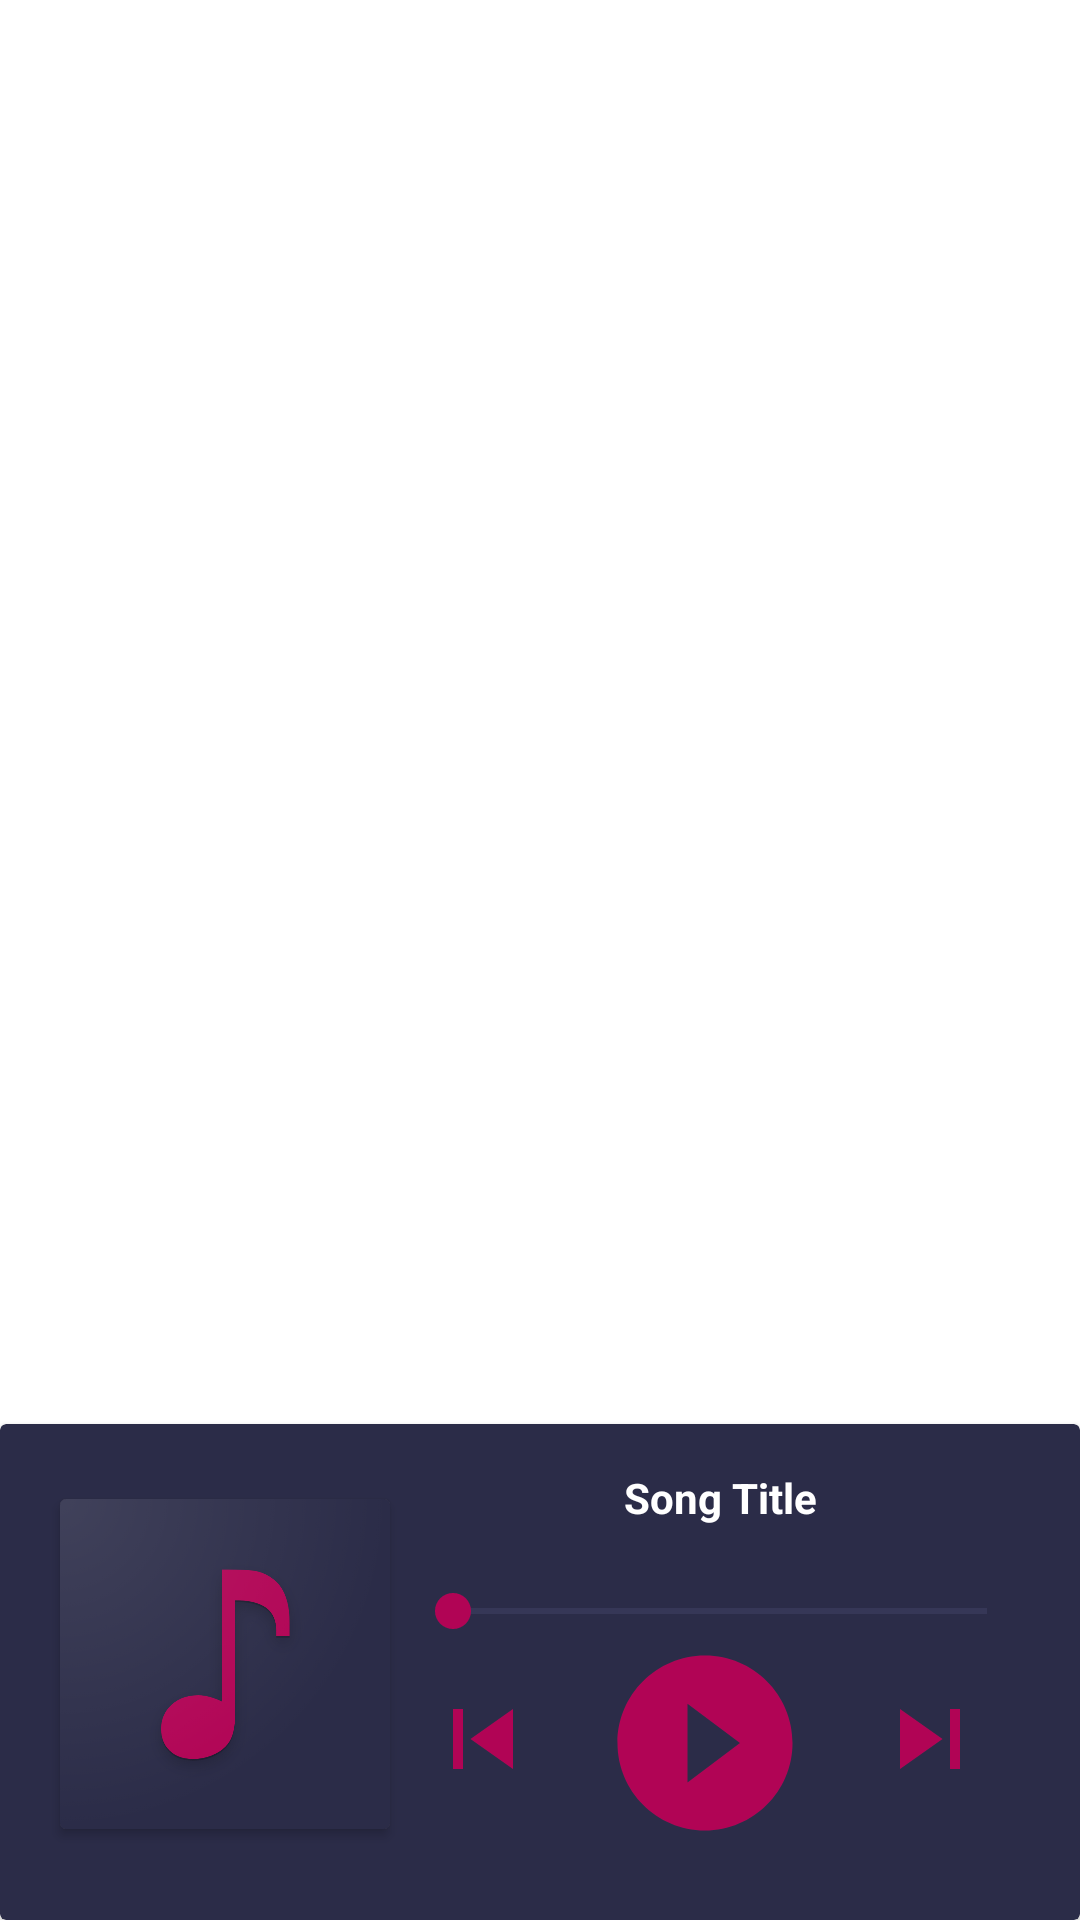

Layout XML and referenced resources for this Android screen:
<!-- AndroidManifest.xml: application theme Theme.MusicApp -->
<!-- res/layout/content_main.xml -->
<?xml version="1.0" encoding="utf-8"?>
<androidx.constraintlayout.widget.ConstraintLayout
    xmlns:android="http://schemas.android.com/apk/res/android"
    xmlns:app="http://schemas.android.com/apk/res-auto"
    android:orientation="vertical" android:layout_width="match_parent"

    android:layout_height="match_parent">

    <androidx.recyclerview.widget.RecyclerView
        android:id="@+id/recyclerView"
        android:layout_width="match_parent"
        android:layout_height="0dp"
        app:layout_constraintBottom_toTopOf="@+id/include"
        app:layout_constraintEnd_toEndOf="parent"
        app:layout_constraintHorizontal_bias="0.0"
        app:layout_constraintStart_toStartOf="parent"
        app:layout_constraintTop_toTopOf="parent"
        app:layout_constraintVertical_bias="0.0" />

    <include
        android:id="@+id/include"
        layout="@layout/controls"
        android:layout_width="match_parent"
        android:layout_height="wrap_content"
        app:layout_constraintBottom_toBottomOf="parent"
        app:layout_constraintEnd_toEndOf="parent"
        app:layout_constraintHorizontal_bias="0.0"
        app:layout_constraintStart_toStartOf="parent" />
</androidx.constraintlayout.widget.ConstraintLayout>
<!-- res/layout/controls.xml (included above) -->
<?xml version="1.0" encoding="utf-8"?>
<androidx.cardview.widget.CardView
    xmlns:android="http://schemas.android.com/apk/res/android"
    xmlns:app="http://schemas.android.com/apk/res-auto"
    android:layout_width="match_parent"
    app:cardBackgroundColor="@color/purple_200"
    android:layout_height="wrap_content">

    <LinearLayout
        android:layout_width="match_parent"
        android:layout_height="wrap_content"
        android:layout_margin="5dp"
        android:background="@color/play_colour"
        android:padding="10dp"
        android:orientation="horizontal">

        <androidx.cardview.widget.CardView

            android:layout_width="wrap_content"
            android:layout_marginTop="10dp"
            android:layout_marginBottom="5dp"
            android:layout_marginLeft="5dp"
            android:layout_marginRight="5dp"
            android:layout_height="wrap_content" >

            <ImageView
                android:id="@+id/imageViewControl"
                android:layout_width="110dp"
                android:layout_height="110dp"

                android:background="@color/action_bar_colour"

                android:src="@drawable/music_image" />
        </androidx.cardview.widget.CardView>

        <androidx.constraintlayout.widget.ConstraintLayout
            android:layout_width="match_parent"
            android:layout_height="wrap_content">

            <TextView
                android:id="@+id/songTitle"
                android:layout_width="wrap_content"
                android:layout_height="wrap_content"
                android:text="Song Title"
                android:textColor="@color/white"
                android:textStyle="bold"
                app:layout_constraintBottom_toTopOf="@+id/seekBar"
                app:layout_constraintEnd_toEndOf="parent"
                app:layout_constraintStart_toStartOf="parent"
                app:layout_constraintTop_toTopOf="parent"
                app:layout_constraintVertical_bias="0.0" />

            <SeekBar
                android:id="@+id/seekBar"
                android:layout_width="match_parent"
                android:layout_height="wrap_content"

                android:layout_marginTop="16dp"
                android:progressBackgroundTint="#555683"
                app:layout_constraintBottom_toBottomOf="parent"
                app:layout_constraintEnd_toEndOf="parent"
                app:layout_constraintStart_toStartOf="parent"
                app:layout_constraintTop_toTopOf="parent"
                app:layout_constraintVertical_bias="0.22" />

            <ImageButton
                android:id="@+id/buttonPlayPause"
                android:layout_width="wrap_content"
                android:layout_height="wrap_content"
                android:layout_marginStart="11dp"
                android:layout_marginEnd="12dp"
                android:layout_marginBottom="9dp"
                android:background="?attr/selectableItemBackgroundBorderless"

                app:layout_constraintBottom_toBottomOf="parent"
                app:layout_constraintEnd_toStartOf="@+id/buttonNext"
                app:layout_constraintStart_toEndOf="@+id/buttonPrevious"
                app:layout_constraintTop_toBottomOf="@+id/seekBar"
                android:src="@drawable/ic_baseline_play_circle_filled" />

            <ImageButton
                android:id="@+id/buttonPrevious"
                android:layout_width="wrap_content"
                android:layout_height="wrap_content"
                android:layout_marginStart="68dp"
                android:layout_marginTop="45dp"
                android:layout_marginEnd="8dp"
                android:layout_marginBottom="0dp"
                android:background="?attr/selectableItemBackgroundBorderless"
                app:layout_constraintBottom_toBottomOf="parent"
                app:layout_constraintEnd_toStartOf="@+id/buttonPlayPause"
                app:layout_constraintStart_toStartOf="parent"
                app:layout_constraintTop_toTopOf="parent"
                app:srcCompat="@drawable/ic_baseline_skip_previous_24" />

            <ImageButton
                android:id="@+id/buttonNext"
                android:layout_width="wrap_content"
                android:layout_height="wrap_content"
                android:layout_marginStart="8dp"
                android:layout_marginTop="45dp"
                android:layout_marginEnd="77dp"
                android:layout_marginBottom="0dp"
                android:background="?attr/selectableItemBackgroundBorderless"
                app:layout_constraintBottom_toBottomOf="parent"
                app:layout_constraintEnd_toEndOf="parent"
                app:layout_constraintStart_toEndOf="@+id/buttonPlayPause"
                app:layout_constraintTop_toTopOf="parent"
                app:srcCompat="@drawable/ic_baseline_skip_next_24" />
        </androidx.constraintlayout.widget.ConstraintLayout>
    </LinearLayout>
</androidx.cardview.widget.CardView >
<!-- resources referenced by this layout -->
<resources>
  <color name="action_bar_colour">#0E0B20</color>
  <color name="play_colour">#2B2C48</color>
  <color name="purple_200">#2B2C48</color>
  <color name="white">#FFFFFFFF</color>
  <!-- drawable ic_baseline_play_circle_filled (drawable) -->
  <vector android:height="70dp" android:tint="@color/component"
      android:viewportHeight="24" android:viewportWidth="24"
      android:width="70dp" xmlns:android="http://schemas.android.com/apk/res/android">
      <path android:fillColor="@android:color/white" android:pathData="M12,2C6.48,2 2,6.48 2,12s4.48,10 10,10 10,-4.48 10,-10S17.52,2 12,2zM10,16.5v-9l6,4.5 -6,4.5z"/>
  </vector>
  <!-- drawable ic_baseline_skip_next_24 (drawable) -->
  <vector android:height="40dp" android:tint="@color/component"
      android:viewportHeight="24" android:viewportWidth="24"
      android:width="40dp" xmlns:android="http://schemas.android.com/apk/res/android">
      <path android:fillColor="@android:color/white" android:pathData="M6,18l8.5,-6L6,6v12zM16,6v12h2V6h-2z"/>
  </vector>
  <!-- drawable ic_baseline_skip_previous_24 (drawable) -->
  <vector android:height="40dp" android:tint="@color/component"
      android:viewportHeight="24" android:viewportWidth="24"
      android:width="40dp" xmlns:android="http://schemas.android.com/apk/res/android">
      <path android:fillColor="@android:color/white" android:pathData="M6,6h2v12L6,18zM9.5,12l8.5,6L18,6z"/>
  </vector>
  <!-- drawable music_image: png bitmap (drawable-v24, 187980 bytes) -->
  <style name="Theme.MusicApp" parent="Theme.MaterialComponents.DayNight.DarkActionBar">
          
          <item name="colorPrimary">@color/Background</item>
          <item name="colorPrimaryVariant">@color/component</item>
          <item name="colorOnPrimary">@color/white</item>
          
          <item name="colorSecondary">@color/teal_200</item>
          <item name="colorSecondaryVariant">@color/Background</item>
          <item name="colorOnSecondary">@color/black</item>
          
          <item name="android:statusBarColor" tools:targetApi="l">?attr/colorPrimaryVariant</item>
          
      </style>
  <color name="component">#B10455</color>//B10455
  <color name="Background">#0E0B20</color>
  <color name="teal_200">#B10455</color>
  <color name="black">#FF000000</color>
</resources>
